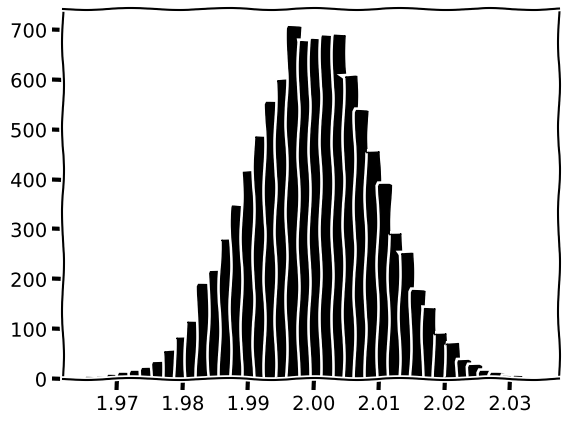

Python code for this plot:
# MC integration
import numpy as np
f = lambda x: np.sin(x)

def MCI ():
    x = np.random.uniform(a, b, N)
    return (b - a)*np.mean(f(x))
N = 10000
a, b = 0, np.pi
MCI ()
x = [MCI () for i in range(10000)]
import matplotlib.pyplot as plt
with plt.xkcd():
    plt.hist(x, bins = 40, color = 'k', ec = 'k')
    plt.show()